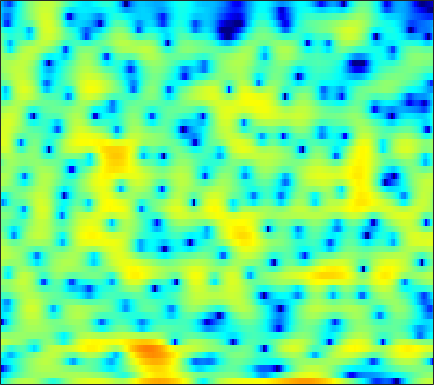

The file beside this chart, header and first rows:
-6.7029, -5.2062, -3.4841, -2.0357, -1.1077, -0.059181, 0.80197, 1.331, 1.8935, 2.318, 2.6054, 2.7313, 2.7756, 2.6614, 2.4942, 2.1344, 1.6595, 1.1727, 0.4032, -0.51552, -1.6076, -2.4614, -3.6077, -4.5368
-9.554, -8.887, -7.878, -6.793, -5.976, -4.904, -3.893, -3.175, -2.294, -1.512, -0.8316, -0.3855, 0.1282, 0.541, 0.7884, 1.055, 1.24, 1.335, 1.418, 1.458, 1.47, 1.466, 1.46, 1.457
-22.02, -18.86, -14.98, -11.96, -10.13, -8.046, -6.302, -5.18, -3.839, -2.68, -1.671, -1, -0.227, 0.4398, 0.8691, 1.353, 1.739, 1.967, 2.2, 2.354, 2.435, 2.44, 2.388, 2.272
-8.414, -8.365, -8.011, -7.418, -6.87, -6.014, -5.078, -4.36, -3.401, -2.458, -1.558, -0.9221, -0.1477, 0.5529, 1.025, 1.584, 2.047, 2.335, 2.632, 2.832, 2.93, 2.925, 2.809, 2.56
-4.631, -5.922, -7.813, -9.688, -10.64, -10.51, -8.97, -7.538, -5.77, -4.329, -3.13, -2.406, -1.603, -0.9434, -0.4831, 0.09402, 0.662, 1.085, 1.635, 2.143, 2.575, 2.847, 3.078, 3.174
0.7085, -0.4546, -2.099, -3.6, -4.372, -4.611, -4.066, -3.463, -2.738, -2.361, -2.393, -2.776, -3.75, -5.345, -6.912, -8.639, -7.849, -5.842, -3.104, -0.9304, 0.6781, 1.569, 2.399, 2.948
3.672, 3.293, 2.801, 2.383, 2.115, 1.815, 1.574, 1.385, 1.096, 0.7018, 0.1652, -0.3714, -1.252, -2.29, -3.042, -3.661, -3.55, -2.996, -1.936, -0.9058, -0.1162, 0.2641, 0.4522, 0.2534
0.9331, 0.8329, 0.7694, 0.7801, 0.8221, 0.9065, 1.004, 1.067, 1.129, 1.15, 1.123, 1.065, 0.9673, 0.8427, 0.7601, 0.6775, 0.6327, 0.6119, 0.593, 0.5397, 0.3941, 0.2068, -0.189, -0.7827
-5.38, -5.2, -4.57, -3.663, -2.935, -1.992, -1.136, -0.5791, 0.06968, 0.5957, 1.017, 1.263, 1.506, 1.665, 1.729, 1.748, 1.703, 1.635, 1.492, 1.294, 1.043, 0.8275, 0.5022, 0.1503
-35.21, -18.61, -11.92, -8.228, -6.25, -4.202, -2.582, -1.571, -0.4449, 0.4672, 1.183, 1.606, 2.03, 2.303, 2.413, 2.432, 2.317, 2.152, 1.836, 1.431, 0.9685, 0.6045, 0.1381, -0.2416
-7.887, -7.792, -7.111, -5.995, -5.001, -3.571, -2.148, -1.13, 0.1109, 1.181, 2.064, 2.594, 3.111, 3.417, 3.509, 3.437, 3.143, 2.764, 2.037, 1.046, -0.2188, -1.343, -3.005, -4.578
-7.457, -8.591, -9.778, -9.599, -8.395, -6.03, -3.627, -2.027, -0.2043, 1.269, 2.416, 3.08, 3.726, 4.095, 4.194, 4.104, 3.742, 3.287, 2.415, 1.187, -0.477, -2.09, -4.914, -8.685
-7.784, -9.486, -12.06, -12.62, -10.66, -7.229, -4.327, -2.568, -0.6939, 0.7474, 1.84, 2.451, 3.022, 3.342, 3.428, 3.357, 3.082, 2.752, 2.179, 1.449, 0.6145, -0.04924, -0.8949, -1.587
-3.413, -3.406, -3.28, -2.932, -2.499, -1.704, -0.7959, -0.1106, 0.7439, 1.471, 2.024, 2.317, 2.531, 2.564, 2.477, 2.213, 1.826, 1.476, 0.9611, 0.4368, -0.05235, -0.3905, -0.7705, -1.087
-0.5487, -0.2899, 0.02769, 0.3774, 0.6686, 1.112, 1.563, 1.907, 2.305, 2.611, 2.766, 2.775, 2.606, 2.208, 1.765, 0.9742, -0.009883, -0.8424, -1.935, -2.779, -3.192, -3.202, -2.959, -2.643
1.017, 0.842, 0.6856, 0.7258, 0.9275, 1.384, 1.986, 2.437, 2.965, 3.324, 3.465, 3.401, 3.066, 2.4, 1.649, 0.249, -1.76, -3.833, -7.958, -15.45, -16.97, -10.81, -6.387, -3.955
-0.4102, -2.24, -5.213, -7.311, -6.327, -3.398, -0.8674, 0.5504, 1.898, 2.723, 3.13, 3.187, 2.983, 2.486, 1.917, 0.9361, -0.3004, -1.33, -2.708, -3.68, -3.765, -3.24, -2.133, -0.9915
-0.1067, -1.723, -4.017, -5.395, -4.971, -3.206, -1.374, -0.306, 0.6838, 1.238, 1.416, 1.322, 0.9521, 0.3777, -0.13, -0.8224, -1.383, -1.67, -1.812, -1.663, -1.28, -0.8645, -0.2271, 0.4283
2.481, 2.015, 1.451, 1.064, 0.9141, 0.876, 0.9194, 0.9366, 0.8617, 0.5897, 0.049, -0.5473, -1.672, -3.196, -4.583, -6.608, -8.161, -8.269, -6.973, -5.13, -3.427, -2.328, -1.104, -0.1341
3.39, 3.182, 2.885, 2.582, 2.362, 2.064, 1.753, 1.497, 1.072, 0.5053, -0.2821, -1.048, -2.404, -4.291, -6.191, -9.61, -13.51, -13.55, -9.81, -6.546, -4.207, -2.929, -1.656, -0.7391
3.131, 2.912, 2.563, 2.176, 1.888, 1.531, 1.228, 1.028, 0.7805, 0.5194, 0.2105, -0.09999, -0.602, -1.202, -1.682, -2.26, -2.608, -2.646, -2.377, -1.902, -1.393, -1.078, -0.8127, -0.7621
2.342, 1.857, 1.073, 0.1976, -0.4499, -1.118, -1.418, -1.351, -0.9435, -0.361, 0.2366, 0.6131, 1.014, 1.297, 1.444, 1.573, 1.658, 1.682, 1.683, 1.626, 1.443, 1.196, 0.6609, -0.1847
0.5612, -0.2839, -1.856, -4.134, -6.49, -10.78, -13.26, -10.38, -6.266, -3.357, -1.331, -0.1613, 1.036, 1.924, 2.43, 2.931, 3.248, 3.393, 3.424, 3.288, 2.962, 2.582, 1.871, 0.9004
-1.273, -1.831, -2.96, -4.54, -5.969, -7.801, -8.444, -7.702, -5.816, -3.873, -2.2, -1.13, 0.08762, 1.088, 1.709, 2.371, 2.844, 3.075, 3.216, 3.142, 2.878, 2.547, 1.949, 1.198
-1.185, -1.258, -1.575, -2.066, -2.468, -2.963, -3.274, -3.36, -3.243, -2.888, -2.269, -1.682, -0.7672, 0.2417, 0.9827, 1.873, 2.586, 2.949, 3.23, 3.244, 2.999, 2.636, 1.93, 0.9976
0.1641, 0.06374, -0.1613, -0.4769, -0.7823, -1.297, -2.022, -2.704, -3.862, -5.176, -5.993, -5.637, -3.839, -1.565, -0.0007386, 1.707, 2.966, 3.621, 4.125, 4.25, 3.975, 3.519, 2.546, 1.134
-1.209, -1.582, -1.76, -1.693, -1.651, -1.78, -2.309, -3.102, -4.888, -7.979, -12.71, -12.66, -6.973, -2.707, -0.4514, 1.713, 3.18, 3.941, 4.526, 4.67, 4.402, 3.941, 2.978, 1.596
-10.58, -13.22, -9.855, -6.235, -4.482, -3.053, -2.307, -2.086, -2.043, -2.098, -1.967, -1.592, -0.6826, 0.4922, 1.398, 2.491, 3.35, 3.802, 4.146, 4.154, 3.846, 3.386, 2.494, 1.28
-5.373, -6.233, -5.722, -4.296, -3.243, -2.141, -1.397, -1.008, -0.6307, -0.3028, 0.05356, 0.3698, 0.9018, 1.507, 1.984, 2.589, 3.104, 3.373, 3.546, 3.483, 3.153, 2.706, 1.828, 0.6074
0.4769, 0.05923, -0.2889, -0.4602, -0.5295, -0.613, -0.7478, -0.8766, -1.081, -1.239, -1.226, -1.058, -0.616, 0.03913, 0.5985, 1.338, 1.977, 2.353, 2.673, 2.765, 2.585, 2.284, 1.633, 0.6944
2.488, 2.155, 1.699, 1.201, 0.7557, 0.01819, -0.9311, -1.837, -3.318, -5.065, -6.577, -6.855, -5.684, -3.674, -2.203, -0.545, 0.7153, 1.429, 2.096, 2.451, 2.533, 2.421, 2.068, 1.497
2.374, 2.28, 2.067, 1.694, 1.276, 0.4674, -0.7144, -1.923, -4.155, -7.476, -12.63, -15.1, -10.09, -5.648, -3.366, -1.194, 0.3278, 1.149, 1.904, 2.341, 2.523, 2.499, 2.288, 1.884
0.2215, 0.7581, 1.217, 1.374, 1.308, 0.9861, 0.4082, -0.1627, -1.046, -1.915, -2.546, -2.666, -2.337, -1.573, -0.9006, -0.03558, 0.6892, 1.11, 1.488, 1.687, 1.72, 1.65, 1.443, 1.105
-1.511, -0.3209, 0.7076, 1.27, 1.45, 1.446, 1.259, 1.038, 0.7042, 0.4032, 0.2115, 0.1486, 0.1888, 0.3218, 0.4518, 0.6054, 0.6645, 0.6355, 0.498, 0.2637, -0.04042, -0.256, -0.4994, -0.6703
0.6879, 1.381, 1.985, 2.247, 2.235, 1.987, 1.554, 1.174, 0.7014, 0.3652, 0.2486, 0.2754, 0.4252, 0.576, 0.6334, 0.5579, 0.2554, -0.1568, -0.9617, -2.066, -3.318, -4.171, -4.733, -4.354
3.757, 3.945, 3.936, 3.582, 3.071, 2.033, 0.5501, -0.8009, -2.683, -3.849, -3.546, -2.629, -1.329, -0.3336, 0.1143, 0.2979, 0.01221, -0.5533, -1.884, -4.075, -7.669, -12.36, -52.89, -12.48
4.823, 4.836, 4.564, 3.907, 3.116, 1.568, -0.7306, -3.217, -8.293, -15.66, -10.38, -6.435, -3.36, -1.611, -0.8537, -0.3817, -0.4369, -0.7743, -1.578, -2.715, -4.065, -4.976, -5.605, -5.209
4.52, 4.556, 4.368, 3.898, 3.35, 2.36, 1.122, 0.09547, -1.192, -2.077, -2.344, -2.19, -1.793, -1.409, -1.213, -1.114, -1.225, -1.431, -1.837, -2.391, -3.034, -3.549, -4.175, -4.688
4.179, 4.353, 4.395, 4.222, 3.956, 3.44, 2.774, 2.216, 1.427, 0.6511, -0.07769, -0.5788, -1.169, -1.67, -1.973, -2.279, -2.468, -2.584, -2.792, -3.135, -3.68, -4.276, -5.433, -7.176
3.736, 4.098, 4.382, 4.445, 4.354, 4.054, 3.559, 3.063, 2.223, 1.186, -0.06704, -1.157, -2.777, -4.428, -5.449, -6.083, -5.766, -5.203, -4.459, -3.978, -3.87, -4.042, -4.707, -5.845
2.859, 3.339, 3.78, 4.005, 4.044, 3.908, 3.552, 3.117, 2.3, 1.129, -0.4728, -2.064, -5.002, -9.622, -15.96, -24.73, -11.95, -8.418, -5.704, -4.112, -3.209, -2.851, -2.654, -2.666
1.397, 1.795, 2.216, 2.546, 2.727, 2.863, 2.838, 2.687, 2.269, 1.568, 0.553, -0.428, -1.965, -3.619, -4.661, -5.3, -4.92, -4.281, -3.351, -2.57, -2.003, -1.721, -1.456, -1.309
-0.9022, -0.8377, -0.6043, -0.1126, 0.3906, 1.135, 1.798, 2.177, 2.458, 2.481, 2.242, 1.924, 1.37, 0.7555, 0.312, -0.1895, -0.5767, -0.779, -0.9515, -1.09, -1.189, -1.23, -1.284, -1.336
-4.894, -6.436, -7.839, -6.32, -4.046, -1.271, 0.8246, 1.971, 3.041, 3.664, 3.924, 3.921, 3.679, 3.226, 2.769, 2.034, 1.181, 0.4865, -0.4892, -1.42, -2.182, -2.552, -2.773, -2.74
-5.486, -7.42, -9.716, -7.554, -4.526, -1.193, 1.199, 2.496, 3.725, 4.463, 4.804, 4.823, 4.564, 3.987, 3.35, 2.22, 0.751, -0.6246, -2.882, -5.661, -8.683, -10.16, -9.397, -7.302
-1.825, -1.691, -1.301, -0.5688, 0.1842, 1.291, 2.34, 3.015, 3.697, 4.104, 4.213, 4.097, 3.688, 2.967, 2.214, 0.8984, -0.8147, -2.407, -5.064, -8.513, -12.82, -15.22, -13.47, -10.19
-0.06028, 0.3376, 0.8565, 1.392, 1.804, 2.344, 2.829, 3.13, 3.401, 3.506, 3.405, 3.182, 2.666, 1.897, 1.144, -0.09866, -1.605, -2.875, -4.702, -6.487, -7.958, -8.694, -8.958, -8.542
0.9509, 1.308, 1.728, 2.109, 2.374, 2.705, 2.989, 3.152, 3.286, 3.284, 3.13, 2.892, 2.385, 1.643, 0.9212, -0.2666, -1.731, -3.01, -4.902, -6.994, -9.069, -10.33, -11.14, -10.68
1.467, 1.651, 1.852, 2.039, 2.196, 2.426, 2.681, 2.873, 3.095, 3.215, 3.202, 3.078, 2.736, 2.162, 1.56, 0.5091, -0.8961, -2.222, -4.469, -7.537, -12.1, -17.9, -33.62, -16.46
1.328, 1.048, 0.6227, 0.3045, 0.2411, 0.4799, 1.014, 1.515, 2.173, 2.736, 3.111, 3.255, 3.268, 3.058, 2.75, 2.116, 1.224, 0.3592, -1.062, -2.783, -4.662, -5.957, -7.014, -7.086
0.2127, -1.079, -3.421, -6.276, -7.75, -6.581, -3.789, -1.967, -0.1256, 1.164, 2.028, 2.47, 2.846, 3.047, 3.107, 3.065, 2.904, 2.683, 2.264, 1.715, 1.079, 0.5878, -0.1001, -0.7985
-0.7964, -2.398, -5.251, -8.853, -10.97, -9.457, -6.231, -4.298, -2.499, -1.406, -0.7701, -0.4916, -0.2363, 0.102, 0.4883, 1.175, 1.898, 2.391, 2.887, 3.177, 3.244, 3.152, 2.848, 2.321
-1.177, -2.19, -3.439, -4.414, -4.814, -4.834, -4.431, -4.073, -3.745, -3.801, -4.468, -5.458, -7.296, -8.387, -7.166, -4.038, -1.213, 0.4326, 2.056, 3.139, 3.784, 4.015, 4.056, 3.805
-3.602, -4.747, -5.942, -6.535, -6.501, -6.05, -5.399, -4.972, -4.638, -4.744, -5.537, -6.716, -9.204, -11.24, -9.436, -5.135, -1.715, 0.2072, 2.094, 3.383, 4.181, 4.506, 4.612, 4.4
-8.662, -11.61, -16.84, -18.31, -14.72, -10.74, -8.114, -6.681, -5.298, -4.386, -3.787, -3.468, -3.044, -2.392, -1.655, -0.3987, 0.9675, 1.938, 3.05, 3.876, 4.39, 4.571, 4.518, 4.139
-9.933, -11.86, -14.19, -14.69, -13.48, -11.15, -8.88, -7.389, -5.689, -4.253, -3.022, -2.201, -1.193, -0.2303, 0.4757, 1.386, 2.253, 2.834, 3.487, 3.951, 4.199, 4.224, 4.028, 3.528
-9.56, -10.44, -11.39, -11.71, -11.46, -10.52, -9.077, -7.832, -6.141, -4.54, -3.099, -2.122, -0.9427, 0.1005, 0.8024, 1.643, 2.367, 2.83, 3.323, 3.667, 3.833, 3.825, 3.629, 3.197
-10.44, -11.83, -14.1, -16.32, -16.75, -14.63, -11.53, -9.405, -6.998, -5.027, -3.395, -2.352, -1.159, -0.1509, 0.5092, 1.284, 1.942, 2.37, 2.846, 3.207, 3.432, 3.504, 3.446, 3.217
